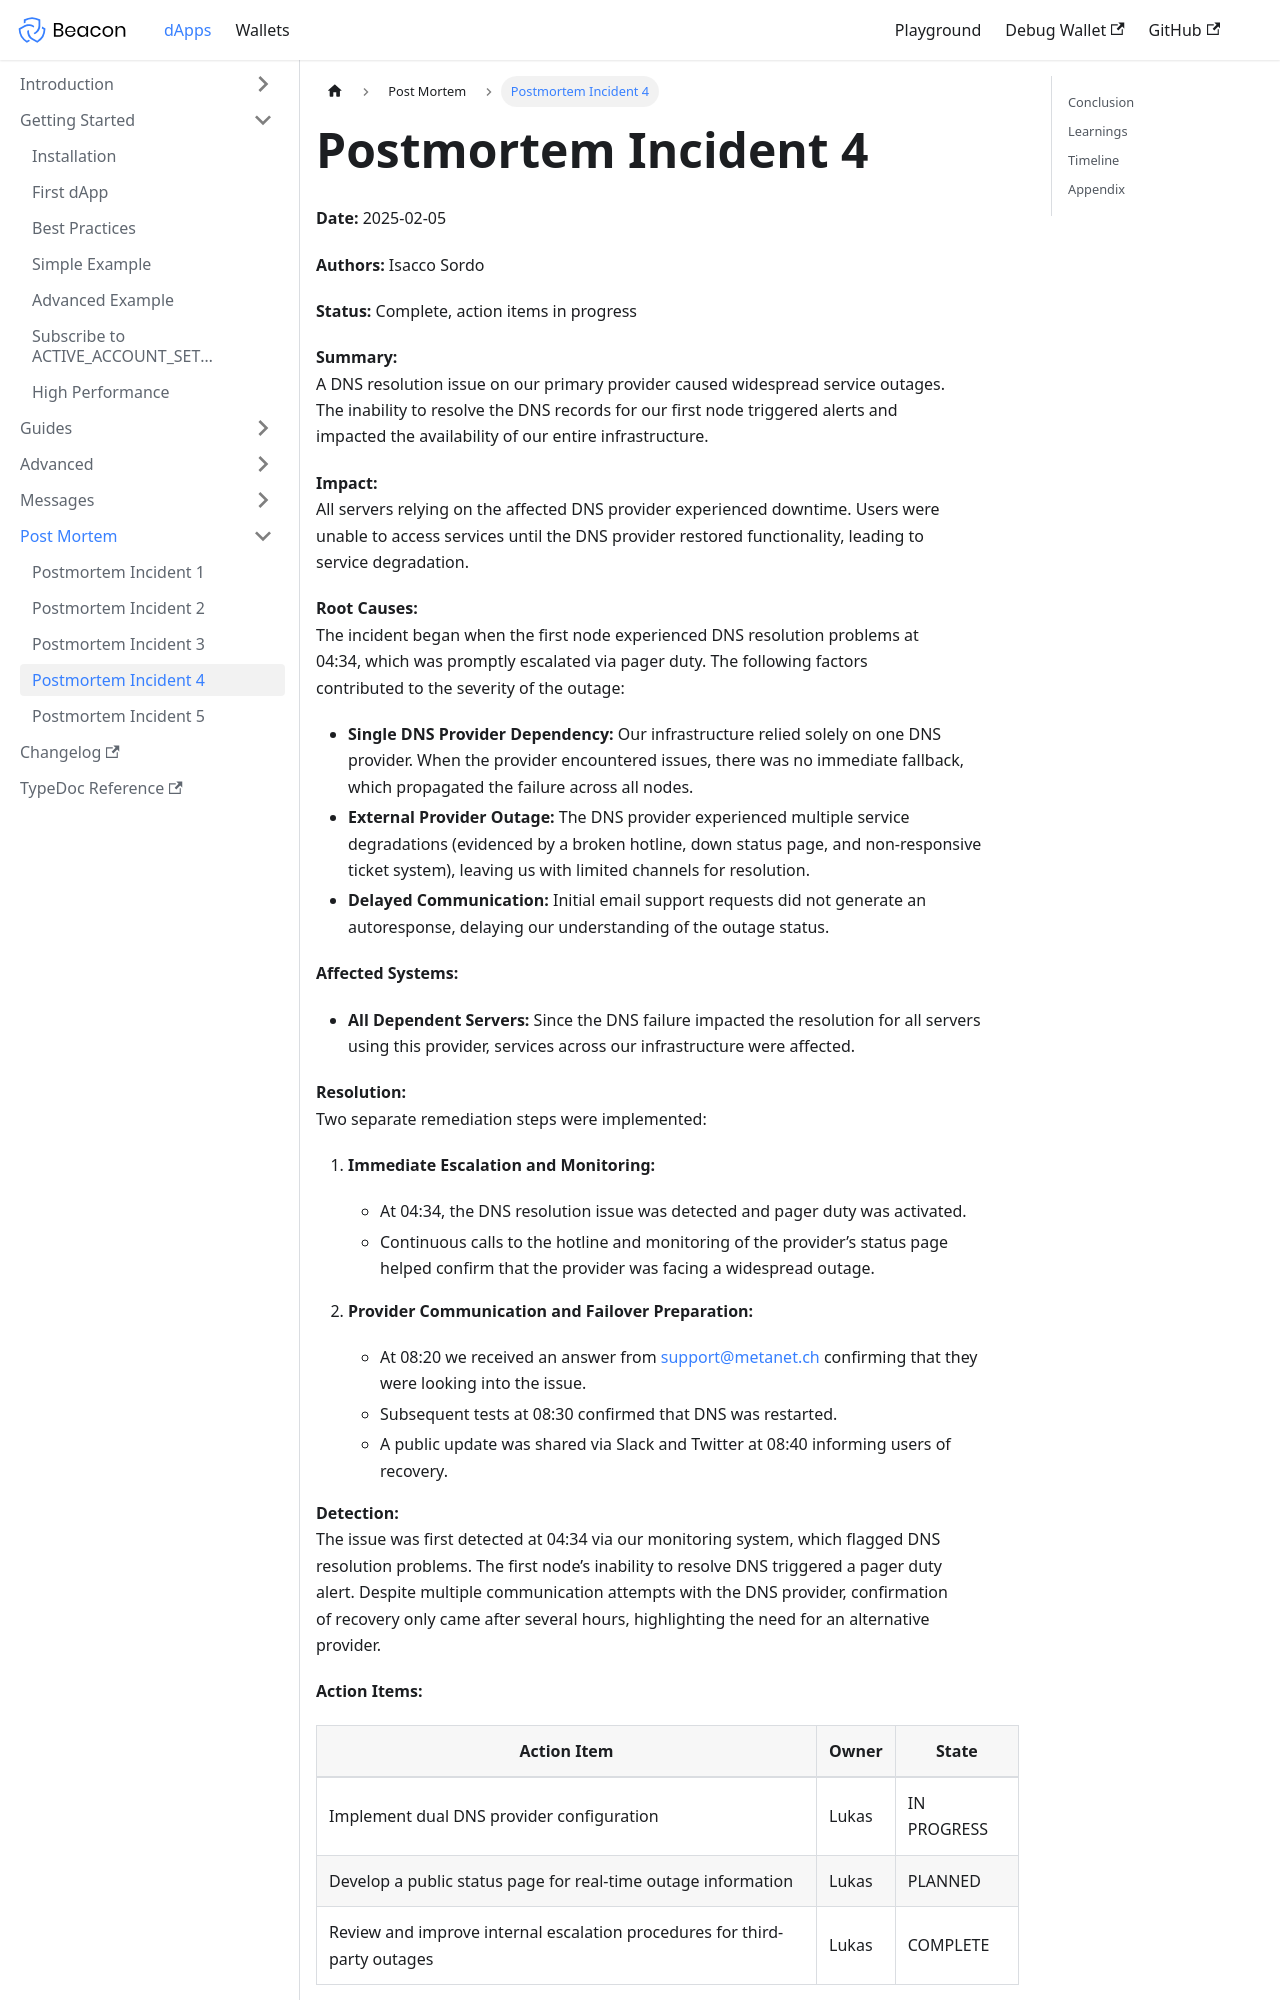

repository: airgap-it/beacon-docs · page: post-mortem-4/index.html · generator: docusaurus

---
title: Postmortem Incident 4
slug: /post-mortem-4
---

**Date:** 2025-02-05

**Authors:** Isacco Sordo

**Status:** Complete, action items in progress

**Summary:**  
A DNS resolution issue on our primary provider caused widespread service outages. The inability to resolve the DNS records for our first node triggered alerts and impacted the availability of our entire infrastructure.

**Impact:**  
All servers relying on the affected DNS provider experienced downtime. Users were unable to access services until the DNS provider restored functionality, leading to service degradation.

**Root Causes:**  
The incident began when the first node experienced DNS resolution problems at 04:34, which was promptly escalated via pager duty. The following factors contributed to the severity of the outage:

- **Single DNS Provider Dependency:** Our infrastructure relied solely on one DNS provider. When the provider encountered issues, there was no immediate fallback, which propagated the failure across all nodes.
- **External Provider Outage:** The DNS provider experienced multiple service degradations (evidenced by a broken hotline, down status page, and non-responsive ticket system), leaving us with limited channels for resolution.
- **Delayed Communication:** Initial email support requests did not generate an autoresponse, delaying our understanding of the outage status.

**Affected Systems:**

- **All Dependent Servers:** Since the DNS failure impacted the resolution for all servers using this provider, services across our infrastructure were affected.

**Resolution:**  
Two separate remediation steps were implemented:

1. **Immediate Escalation and Monitoring:**
   - At 04:34, the DNS resolution issue was detected and pager duty was activated.
   - Continuous calls to the hotline and monitoring of the provider’s status page helped confirm that the provider was facing a widespread outage.

2. **Provider Communication and Failover Preparation:**
   - At 08:20 we received an answer from support@metanet.ch confirming that they were looking into the issue.
   - Subsequent tests at 08:30 confirmed that DNS was restarted.
   - A public update was shared via Slack and Twitter at 08:40 informing users of recovery.

**Detection:**  
The issue was first detected at 04:34 via our monitoring system, which flagged DNS resolution problems. The first node’s inability to resolve DNS triggered a pager duty alert. Despite multiple communication attempts with the DNS provider, confirmation of recovery only came after several hours, highlighting the need for an alternative provider.

**Action Items:**
